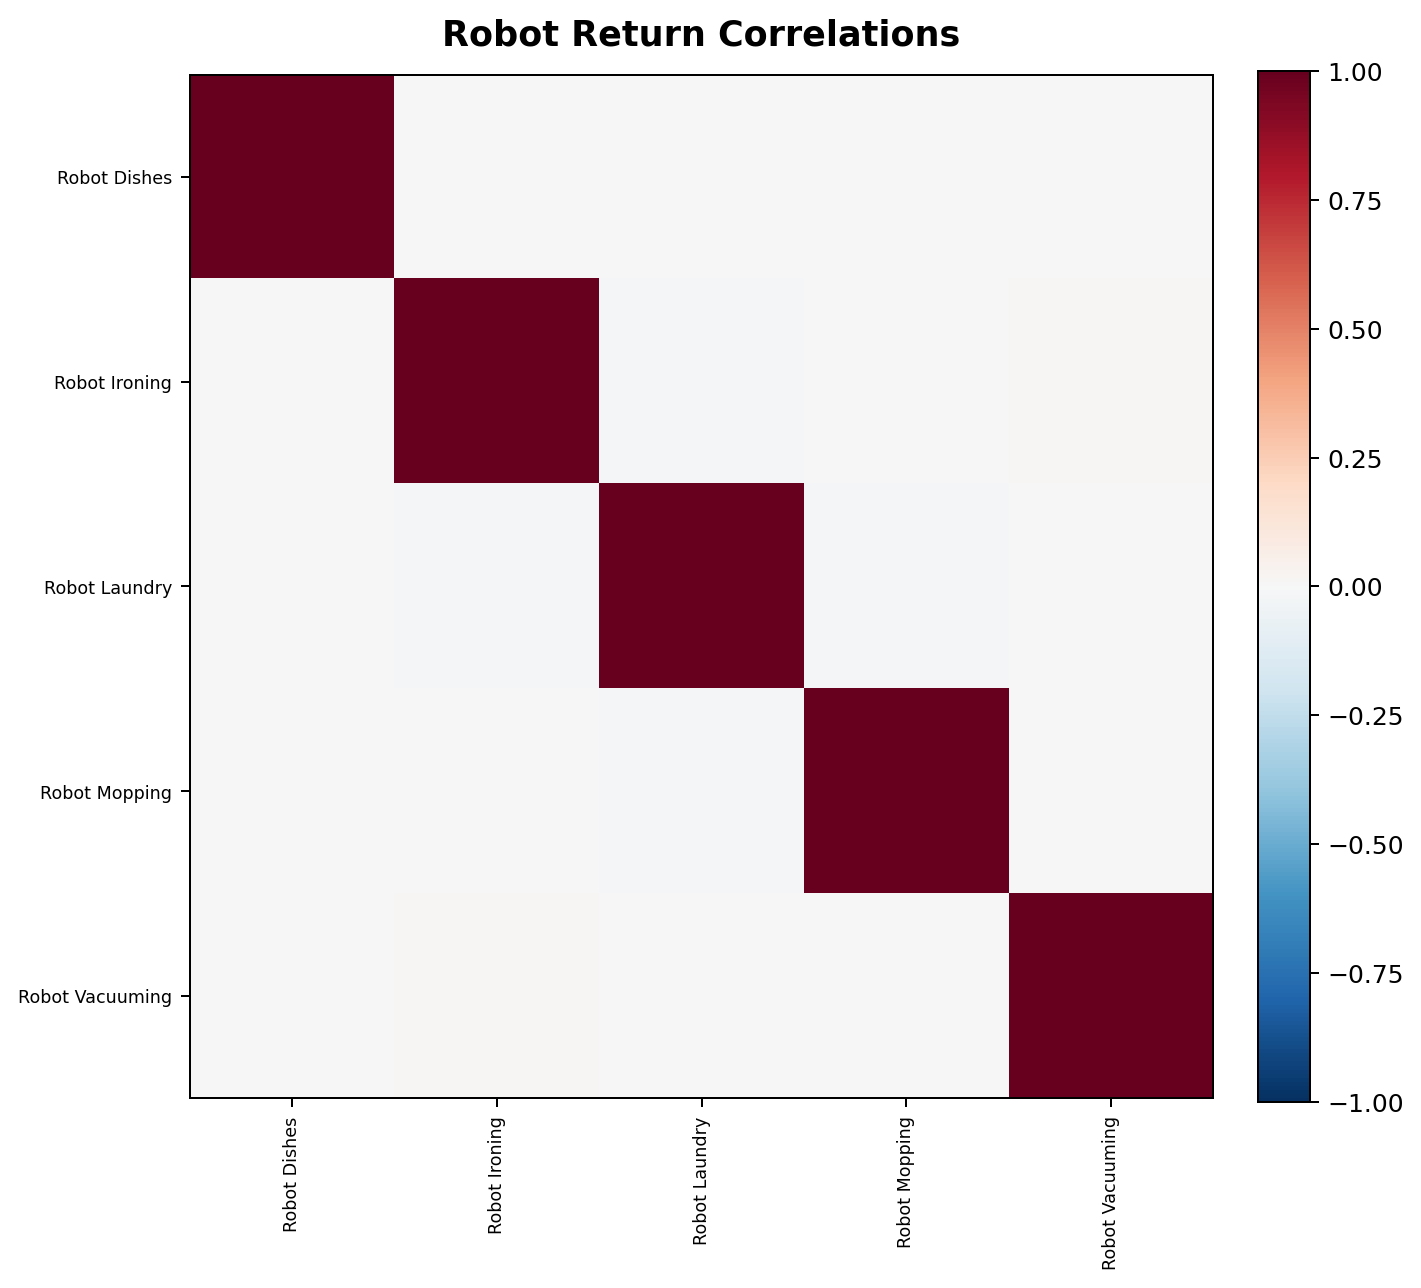

The data file committed next to this chart (first rows):
product, ROBOT_DISHES, ROBOT_IRONING, ROBOT_LAUNDRY, ROBOT_MOPPING, ROBOT_VACUUMING
ROBOT_DISHES, 1.0, 0.000773, 0.001302, -0.005901, 0.005921
ROBOT_IRONING, 0.000773, 1.0, -0.00902, -0.0003138, 0.01383
ROBOT_LAUNDRY, 0.001302, -0.00902, 1.0, -0.009582, -0.001362
ROBOT_MOPPING, -0.005901, -0.0003138, -0.009582, 1.0, -0.003901
ROBOT_VACUUMING, 0.005921, 0.01383, -0.001362, -0.003901, 1.0
